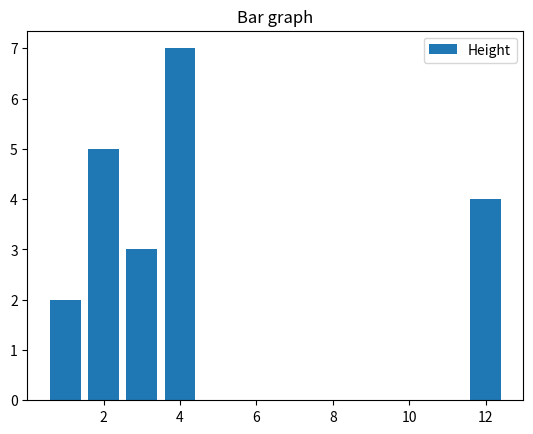

Recreate this plot in Python.
import matplotlib.pyplot as mpl

x = [3, 1, 3, 12, 2, 4, 4]
y = [3, 2, 1, 4, 5, 6, 7]

mpl.bar(x, y)
mpl.title("Bar graph")

# Legend
mpl.legend(["Height"])
mpl.show()
